The GitHub repository usmanali414/Destruction-Detection-in-Satellite-Imagery contains a labelled image folder "Data" with 2 categories: destructed, non destructed. Examples follow, each with its label.

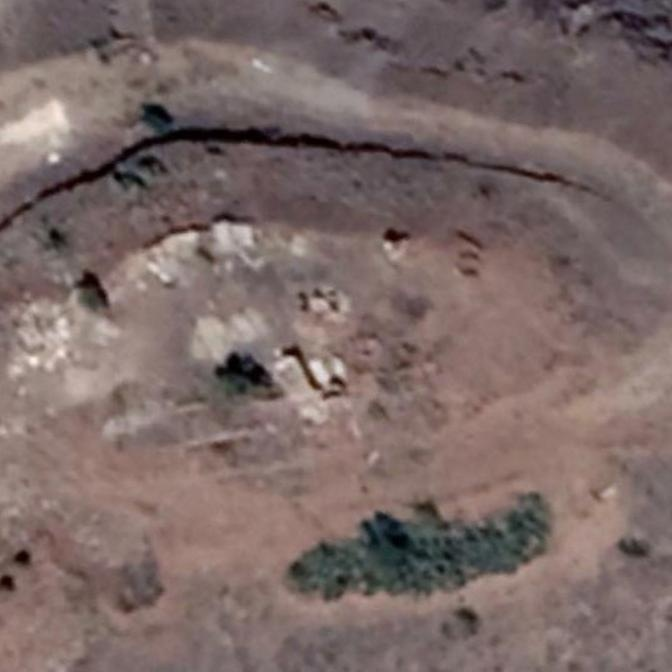
Label: non destructed

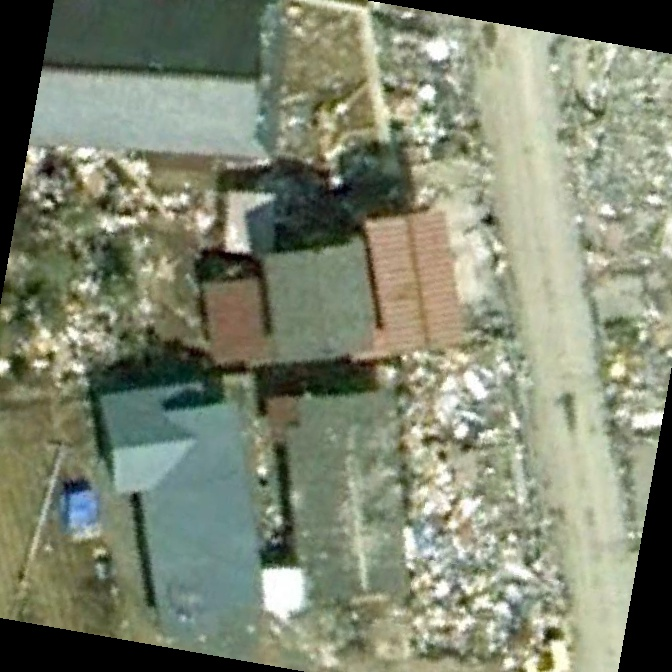
Label: destructed

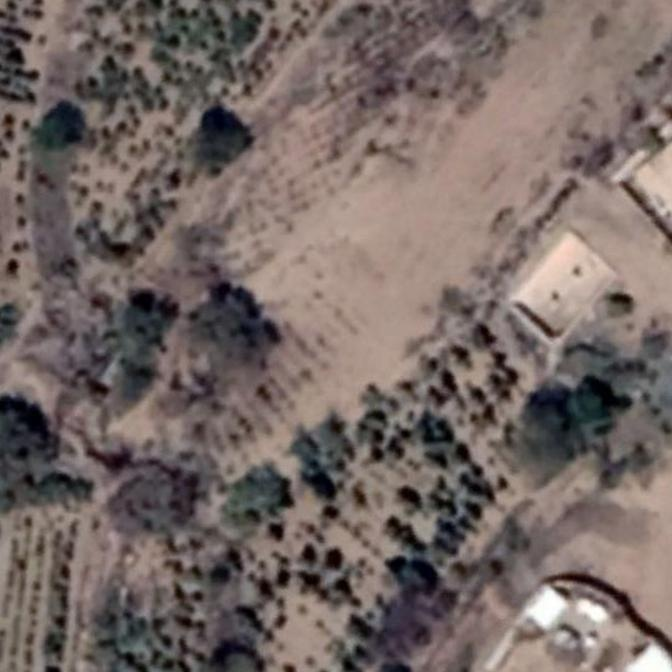
Label: non destructed

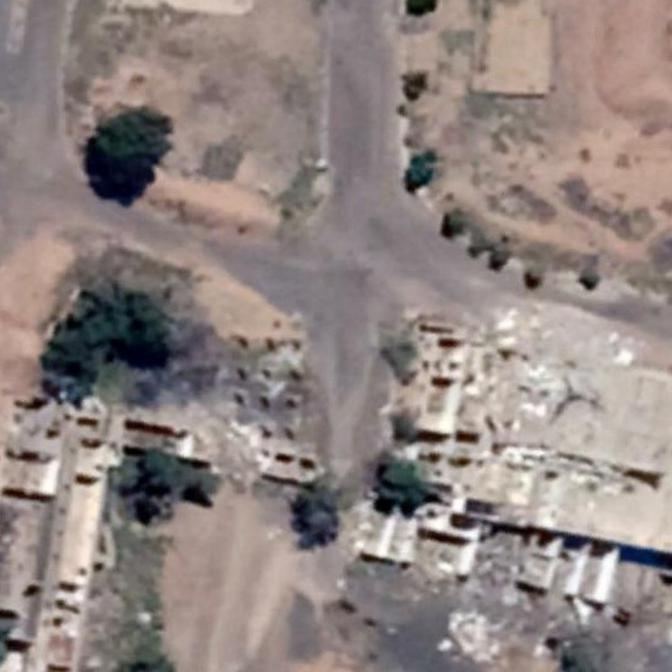
Label: destructed

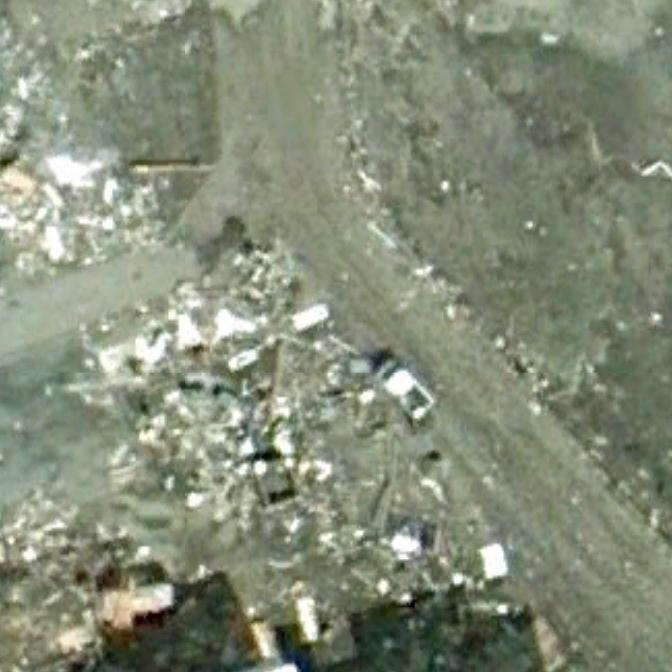
Label: non destructed

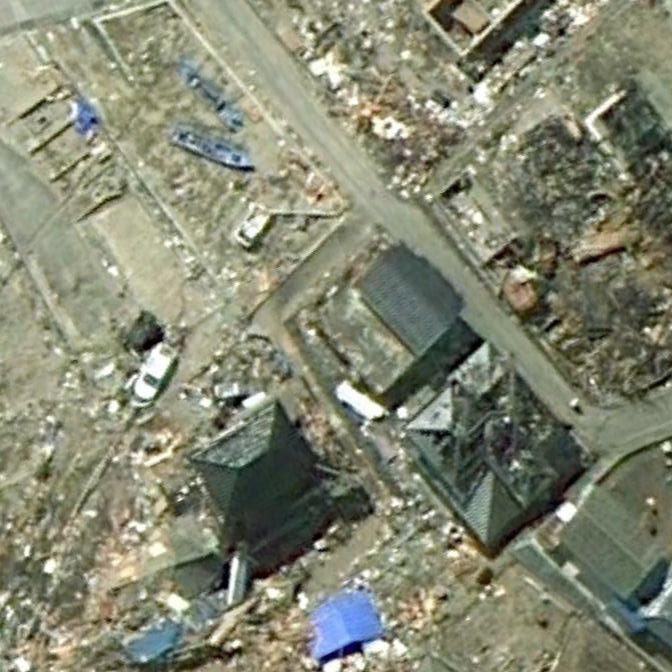
Label: destructed
